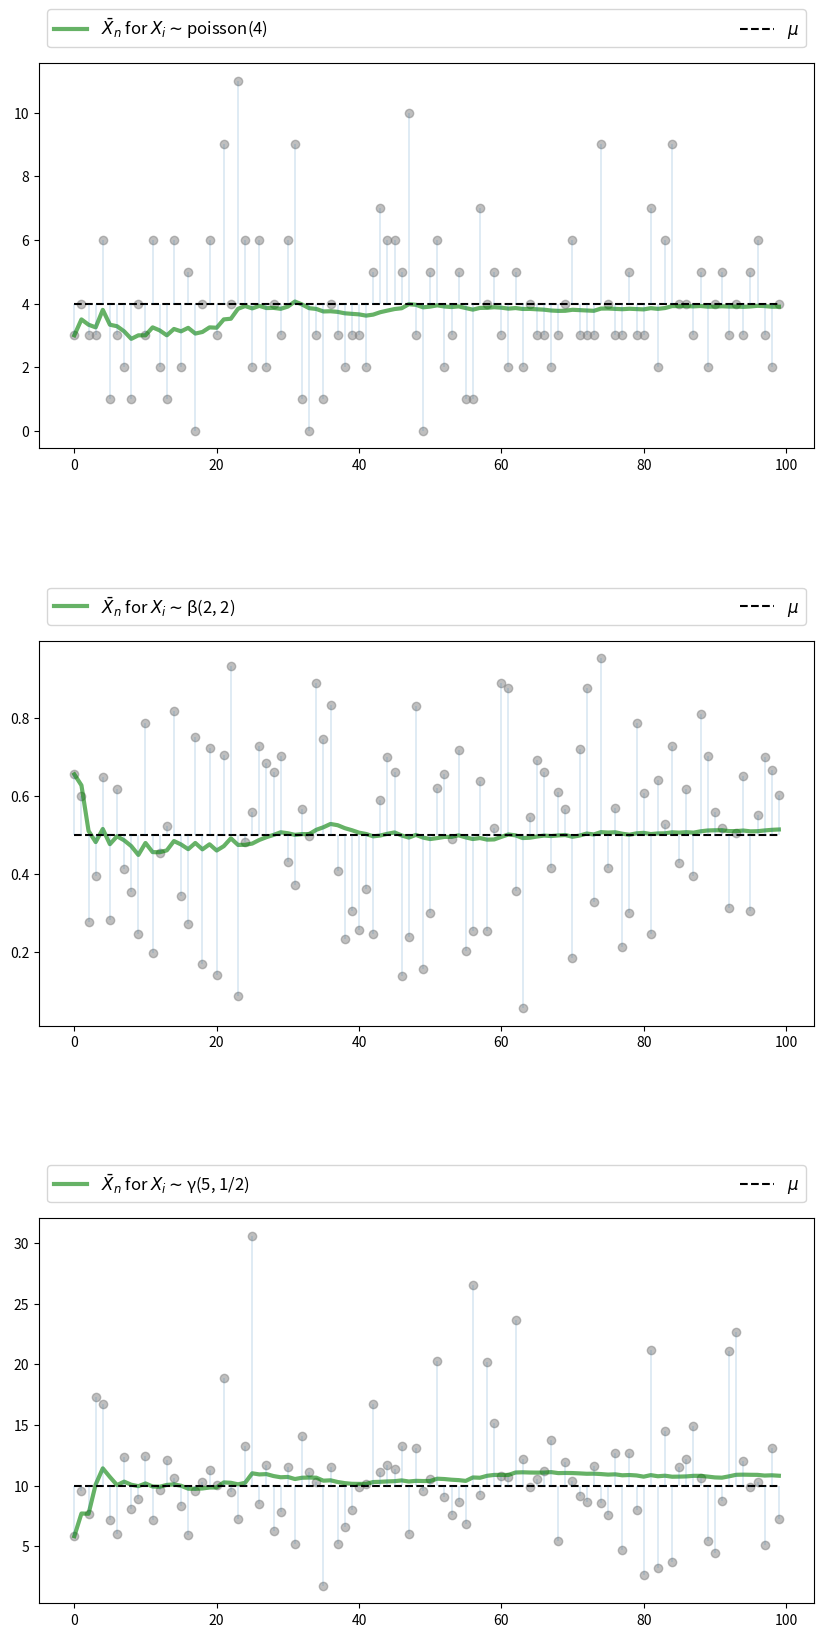
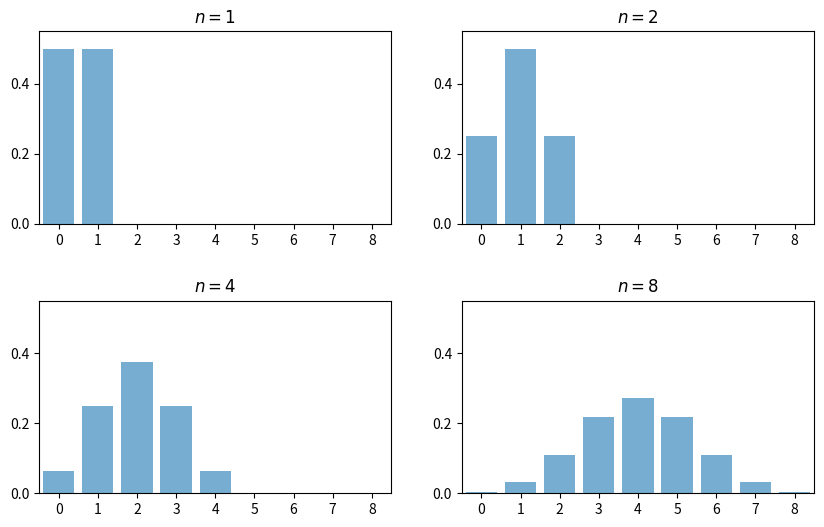
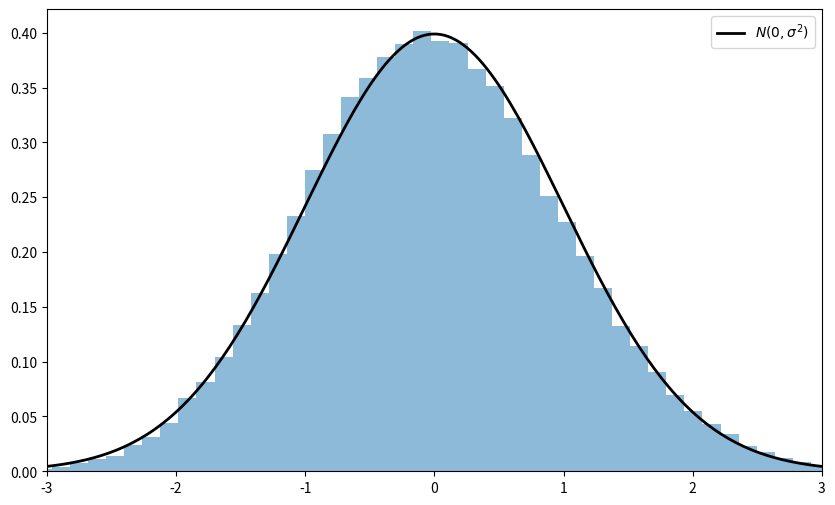
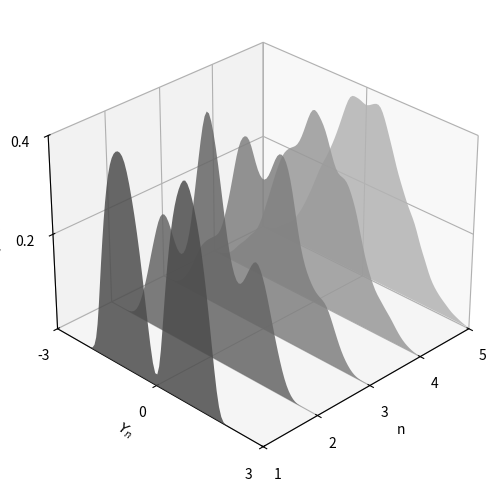
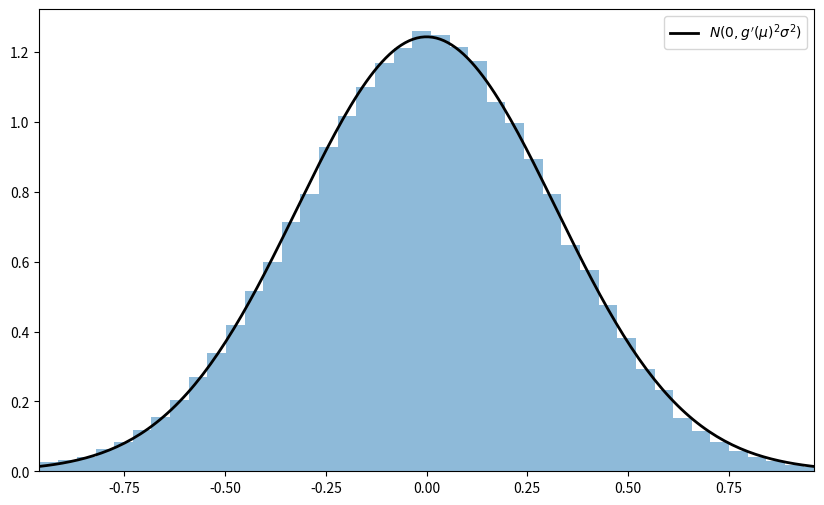
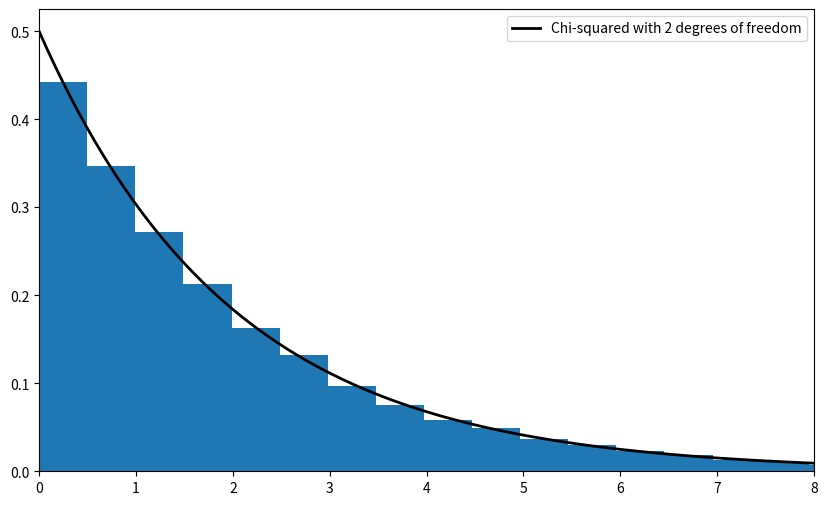

These charts were generated, in order, by the following Python code:
import matplotlib.pyplot as plt
import random
import numpy as np
from scipy.stats import t, beta, lognorm, expon, gamma, uniform
from scipy.stats import gaussian_kde, poisson, binom, norm, chi2
from mpl_toolkits.mplot3d import Axes3D
from matplotlib.collections import PolyCollection
from scipy.linalg import inv, sqrtm

n = 100

# Arbitrary collection of distributions
distributions = {"student's t with 10 degrees of freedom": t(10),
                 "β(2, 2)": beta(2, 2),
                 "lognormal LN(0, 1/2)": lognorm(0.5),
                 "γ(5, 1/2)": gamma(5, scale=2),
                 "poisson(4)": poisson(4),
                 "exponential with λ = 1": expon(1)}

# Create a figure and some axes
num_plots = 3
fig, axes = plt.subplots(num_plots, 1, figsize=(10, 20))

# Set some plotting parameters to improve layout
bbox = (0., 1.02, 1., .102)
legend_args = {'ncol': 2,
               'bbox_to_anchor': bbox,
               'loc': 3,
               'mode': 'expand'}
plt.subplots_adjust(hspace=0.5)

for ax in axes:
    # Choose a randomly selected distribution
    name = random.choice(list(distributions.keys()))
    distribution = distributions.pop(name)

    # Generate n draws from the distribution
    data = distribution.rvs(n)

    # Compute sample mean at each n
    sample_mean = np.empty(n)
    for i in range(n):
        sample_mean[i] = np.mean(data[:i+1])

    # Plot
    ax.plot(list(range(n)), data, 'o', color='grey', alpha=0.5)
    axlabel = r'$\bar{X}_n$ for $X_i \sim$' + name
    ax.plot(list(range(n)), sample_mean, 'g-', lw=3, alpha=0.6, label=axlabel)
    m = distribution.mean()
    ax.plot(list(range(n)), [m] * n, 'k--', lw=1.5, label=r'$\mu$')
    ax.vlines(list(range(n)), m, data, lw=0.2)
    ax.legend(**legend_args, fontsize=12)

plt.show()

fig, axes = plt.subplots(2, 2, figsize=(10, 6))
plt.subplots_adjust(hspace=0.4)
axes = axes.flatten()
ns = [1, 2, 4, 8]
dom = list(range(9))

for ax, n in zip(axes, ns):
    b = binom(n, 0.5)
    ax.bar(dom, b.pmf(dom), alpha=0.6, align='center')
    ax.set(xlim=(-0.5, 8.5), ylim=(0, 0.55),
           xticks=list(range(9)), yticks=(0, 0.2, 0.4),
           title=f'$n = {n}$')

plt.show()

# Set parameters
n = 250                  # Choice of n
k = 100000               # Number of draws of Y_n
distribution = expon(2)  # Exponential distribution, λ = 1/2
μ, s = distribution.mean(), distribution.std()

# Draw underlying RVs. Each row contains a draw of X_1,..,X_n
data = distribution.rvs((k, n))
# Compute mean of each row, producing k draws of \bar X_n
sample_means = data.mean(axis=1)
# Generate observations of Y_n
Y = np.sqrt(n) * (sample_means - μ)

# Plot
fig, ax = plt.subplots(figsize=(10, 6))
xmin, xmax = -3 * s, 3 * s
ax.set_xlim(xmin, xmax)
ax.hist(Y, bins=60, alpha=0.5, density=True)
xgrid = np.linspace(xmin, xmax, 200)
ax.plot(xgrid, norm.pdf(xgrid, scale=s), 'k-', lw=2, label=r'$N(0, \sigma^2)$')
ax.legend()

plt.show()

beta_dist = beta(2, 2)

def gen_x_draws(k):
    """
    Returns a flat array containing k independent draws from the
    distribution of X, the underlying random variable.  This distribution
    is itself a convex combination of three beta distributions.
    """
    bdraws = beta_dist.rvs((3, k))
    # Transform rows, so each represents a different distribution
    bdraws[0, :] -= 0.5
    bdraws[1, :] += 0.6
    bdraws[2, :] -= 1.1
    # Set X[i] = bdraws[j, i], where j is a random draw from {0, 1, 2}
    js = np.random.randint(0, 2, size=k)
    X = bdraws[js, np.arange(k)]
    # Rescale, so that the random variable is zero mean
    m, sigma = X.mean(), X.std()
    return (X - m) / sigma

nmax = 5
reps = 100000
ns = list(range(1, nmax + 1))

# Form a matrix Z such that each column is reps independent draws of X
Z = np.empty((reps, nmax))
for i in range(nmax):
    Z[:, i] = gen_x_draws(reps)
# Take cumulative sum across columns
S = Z.cumsum(axis=1)
# Multiply j-th column by sqrt j
Y = (1 / np.sqrt(ns)) * S

# Plot
ax = plt.figure(figsize = (10, 6)).add_subplot(projection='3d')

a, b = -3, 3
gs = 100
xs = np.linspace(a, b, gs)

# Build verts
greys = np.linspace(0.3, 0.7, nmax)
verts = []
for n in ns:
    density = gaussian_kde(Y[:, n-1])
    ys = density(xs)
    verts.append(list(zip(xs, ys)))

poly = PolyCollection(verts, facecolors=[str(g) for g in greys])
poly.set_alpha(0.85)
ax.add_collection3d(poly, zs=ns, zdir='x')

ax.set(xlim3d=(1, nmax), xticks=(ns), ylabel='$Y_n$', zlabel='$p(y_n)$',
       xlabel=("n"), yticks=((-3, 0, 3)), ylim3d=(a, b),
       zlim3d=(0, 0.4), zticks=((0.2, 0.4)))
ax.invert_xaxis()
# Rotates the plot 30 deg on z axis and 45 deg on x axis
ax.view_init(30, 45)
plt.show()

"""
Illustrates the delta method, a consequence of the central limit theorem.
"""

# Set parameters
n = 250
replications = 100000
distribution = uniform(loc=0, scale=(np.pi / 2))
μ, s = distribution.mean(), distribution.std()

g = np.sin
g_prime = np.cos

# Generate obs of sqrt{n} (g(X_n) - g(μ))
data = distribution.rvs((replications, n))
sample_means = data.mean(axis=1)  # Compute mean of each row
error_obs = np.sqrt(n) * (g(sample_means) - g(μ))

# Plot
asymptotic_sd = g_prime(μ) * s
fig, ax = plt.subplots(figsize=(10, 6))
xmin = -3 * g_prime(μ) * s
xmax = -xmin
ax.set_xlim(xmin, xmax)
ax.hist(error_obs, bins=60, alpha=0.5, density=True)
xgrid = np.linspace(xmin, xmax, 200)
lb = r"$N(0, g'(\mu)^2  \sigma^2)$"
ax.plot(xgrid, norm.pdf(xgrid, scale=asymptotic_sd), 'k-', lw=2, label=lb)
ax.legend()
plt.show()

# Set parameters
n = 250
replications = 50000
dw = uniform(loc=-1, scale=2)  # Uniform(-1, 1)
du = uniform(loc=-2, scale=4)  # Uniform(-2, 2)
sw, su = dw.std(), du.std()
vw, vu = sw**2, su**2
Σ = ((vw, vw), (vw, vw + vu))
Σ = np.array(Σ)

# Compute Σ^{-1/2}
Q = inv(sqrtm(Σ))

# Generate observations of the normalized sample mean
error_obs = np.empty((2, replications))
for i in range(replications):
    # Generate one sequence of bivariate shocks
    X = np.empty((2, n))
    W = dw.rvs(n)
    U = du.rvs(n)
    # Construct the n observations of the random vector
    X[0, :] = W
    X[1, :] = W + U
    # Construct the i-th observation of Y_n
    error_obs[:, i] = np.sqrt(n) * X.mean(axis=1)

# Premultiply by Q and then take the squared norm
temp = Q @ error_obs
chisq_obs = np.sum(temp**2, axis=0)

# Plot
fig, ax = plt.subplots(figsize=(10, 6))
xmax = 8
ax.set_xlim(0, xmax)
xgrid = np.linspace(0, xmax, 200)
lb = "Chi-squared with 2 degrees of freedom"
ax.plot(xgrid, chi2.pdf(xgrid, 2), 'k-', lw=2, label=lb)
ax.legend()
ax.hist(chisq_obs, bins=50, density=True)
plt.show()